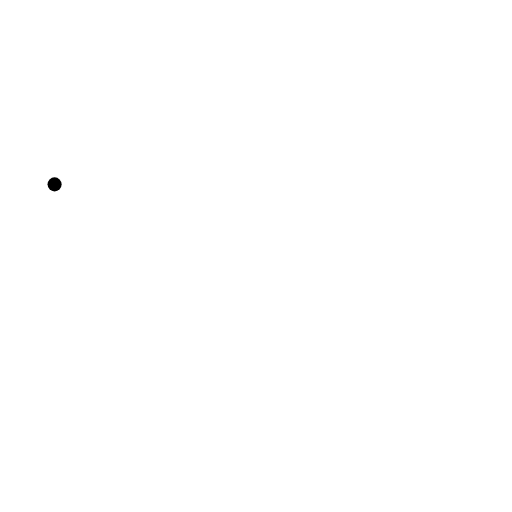
t = 0.00 s
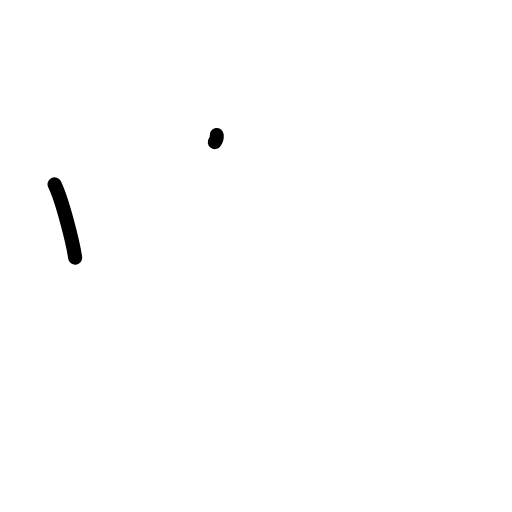
t = 1.25 s
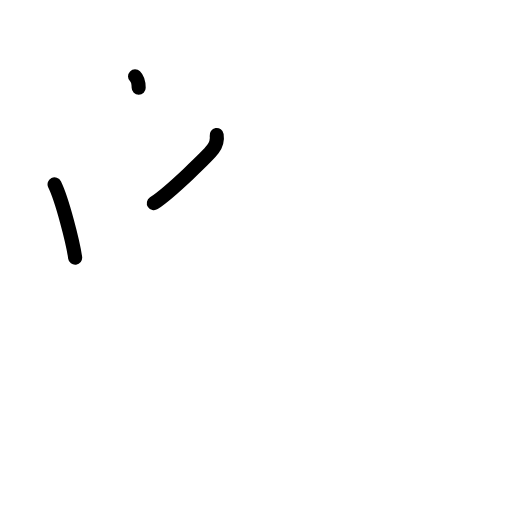
t = 2.38 s
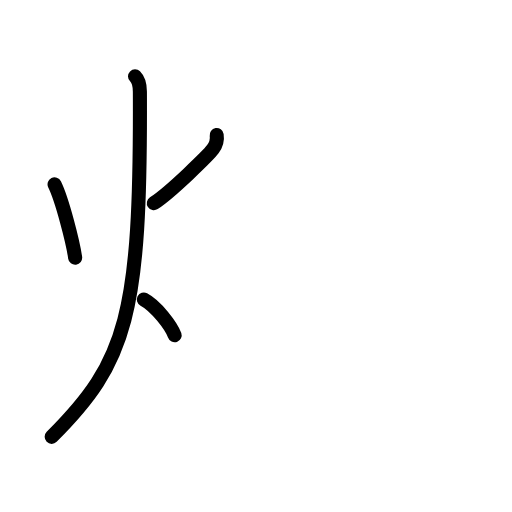
t = 3.50 s
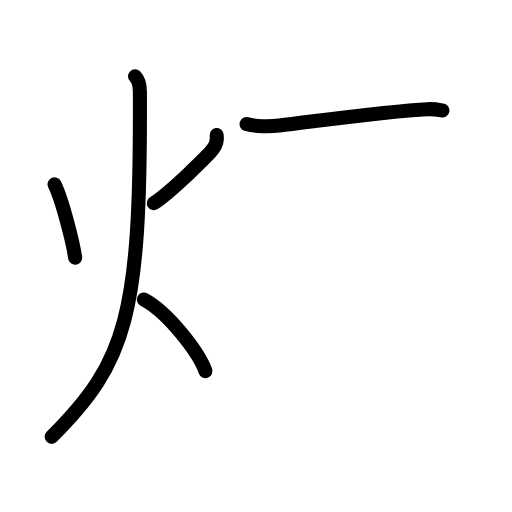
t = 4.83 s
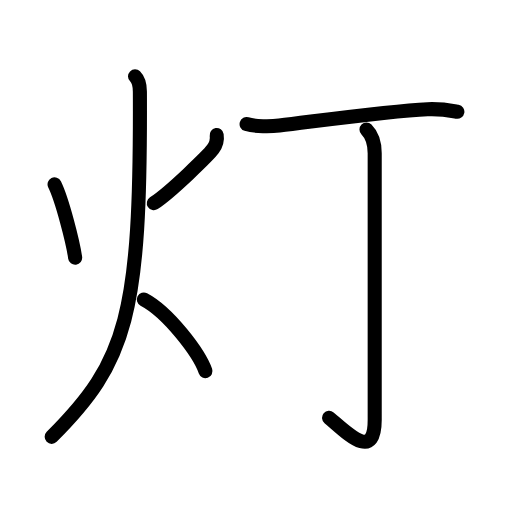
t = 6.00 s

The animated SVG that drew these frames (rendered in a browser with its animation timeline set to each time). Animation: 17 SMIL elements (animate=17); one cycle of 6.00 s.

<?xml version="1.0" encoding="UTF-8"?>
<!--
AniKanjiVG is licensed by CC-BY-SA Paul C. Sommerhoff (https://bitbucket.org/sommerhoff/anikanjivg).
AniKanjiVG uses KanjiVG which is licensed by CC-BY-SA Ulrich Apel (http://kanjivg.tagaini.net).
See also http://creativecommons.org/licenses/by-sa/3.0/
-->
<svg xmlns:kvg='http://kanjivg.tagaini.net' xmlns='http://www.w3.org/2000/svg' width='109' height='109' viewBox='0 0 109 109' style='fill:none;stroke:#000000;stroke-width:3;stroke-linecap:round;stroke-linejoin:round;' id="kvg:kanji_0706f"><g id="kvg:0706f" kvg:element="灯"><g id="kvg:0706f-g1" kvg:element="火" kvg:position="left" kvg:radical="general"><path id="kvg:0706f-s1" kvg:type="㇔" d="M11.62,39.25c1.6,3.23,3.94,12.39,4.38,15.62"><animate attributeName="d" begin="0.0s" dur="1.0s" from="M11.62,39.25C11.62,39.25,11.62,39.25,11.62,39.25" to="M11.62,39.25c1.6,3.23,3.94,12.39,4.38,15.62" />
</path>
<path id="kvg:0706f-s2" kvg:type="㇒" d="M46.13,28.75c0.17,1.05-0.08,1.99-0.82,3.02c-0.74,1.03-8.87,9.08-12.56,11.48"><animate attributeName="d" begin="1.0s" dur="0.5s" from="M46.13,28.75C46.13,28.75,46.13,28.75,46.13,28.75" to="M46.13,28.75c0.17,1.05-0.08,1.99-0.82,3.02" />
<animate attributeName="d" begin="1.5s" dur="0.5s" from="M46.13,28.75c0.17,1.05-0.08,1.99-0.82,3.02c0,0,0,0,0,0,0" to="M46.13,28.75c0.17,1.05-0.08,1.99-0.82,3.02c-0.74,1.03-8.87,9.08-12.56,11.48" />
<animate attributeName="d" begin="0s" dur="1.0s" from="M-100,-100" to="M-100,-100" />
</path>
<path id="kvg:0706f-s3" kvg:type="㇒" d="M28.75,16.25c0.76,0.75,1.02,2,1.03,3.25C30,67.12,27,77,11,93"><animate attributeName="d" begin="2.0s" dur="0.5s" from="M28.75,16.25C28.75,16.25,28.75,16.25,28.75,16.25" to="M28.75,16.25c0.76,0.75,1.02,2,1.03,3.25" />
<animate attributeName="d" begin="2.5s" dur="0.5s" from="M28.75,16.25c0.76,0.75,1.02,2,1.03,3.25c0,0,0,0,0,0,0" to="M28.75,16.25c0.76,0.75,1.02,2,1.03,3.25C30,67.12,27,77,11,93" />
<animate attributeName="d" begin="0s" dur="2.0s" from="M-100,-100" to="M-100,-100" />
</path>
<path id="kvg:0706f-s4" kvg:type="㇔/㇏" d="M30.62,63.75c5.2,2.73,11.76,11.38,13.12,15.25"><animate attributeName="d" begin="3.0s" dur="1.0s" from="M30.62,63.75C30.62,63.75,30.62,63.75,30.62,63.75" to="M30.62,63.75c5.2,2.73,11.76,11.38,13.12,15.25" />
<animate attributeName="d" begin="0s" dur="3.0s" from="M-100,-100" to="M-100,-100" />
</path>
</g>
<g id="kvg:0706f-g2" kvg:element="丁" kvg:position="right" kvg:phon="丁"><g id="kvg:0706f-g3" kvg:element="一"><path id="kvg:0706f-s5" kvg:type="㇐" d="M52.5,26.42c1.82,0.56,5.15,0.53,6.96,0.31c9.17-1.11,23.42-3.11,31.56-3.48c3.02-0.13,4.84,0.27,6.35,0.55"><animate attributeName="d" begin="4.0s" dur="0.3333333333333333s" from="M52.5,26.42C52.5,26.42,52.5,26.42,52.5,26.42" to="M52.5,26.42c1.82,0.56,5.15,0.53,6.96,0.31" />
<animate attributeName="d" begin="4.333333333333333s" dur="0.3333333333333333s" from="M52.5,26.42c1.82,0.56,5.15,0.53,6.96,0.31c0,0,0,0,0,0,0" to="M52.5,26.42c1.82,0.56,5.15,0.53,6.96,0.31c9.17-1.11,23.42-3.11,31.56-3.48" />
<animate attributeName="d" begin="4.666666666666667s" dur="0.3333333333333333s" from="M52.5,26.42c1.82,0.56,5.15,0.53,6.96,0.31c9.17-1.11,23.42-3.11,31.56-3.48c0,0,0,0,0,0,0" to="M52.5,26.42c1.82,0.56,5.15,0.53,6.96,0.31c9.17-1.11,23.42-3.11,31.56-3.48c3.02-0.13,4.84,0.27,6.35,0.55" />
<animate attributeName="d" begin="0s" dur="4.0s" from="M-100,-100" to="M-100,-100" />
</path>
</g>
<g id="kvg:0706f-g4" kvg:element="亅"><path id="kvg:0706f-s6" kvg:type="㇚" d="M78.02,27.58c1.14,1.14,1.75,2.79,1.75,5.06c0,15.86,0,51.23,0,56.8c0,8.97-6.05,2.58-9.71-0.5"><animate attributeName="d" begin="5.0s" dur="0.3333333333333333s" from="M78.02,27.58C78.02,27.58,78.02,27.58,78.02,27.58" to="M78.02,27.58c1.14,1.14,1.75,2.79,1.75,5.06" />
<animate attributeName="d" begin="5.333333333333333s" dur="0.3333333333333333s" from="M78.02,27.58c1.14,1.14,1.75,2.79,1.75,5.06c0,0,0,0,0,0,0" to="M78.02,27.58c1.14,1.14,1.75,2.79,1.75,5.06c0,15.86,0,51.23,0,56.8" />
<animate attributeName="d" begin="5.666666666666667s" dur="0.3333333333333333s" from="M78.02,27.58c1.14,1.14,1.75,2.79,1.75,5.06c0,15.86,0,51.23,0,56.8c0,0,0,0,0,0,0" to="M78.02,27.58c1.14,1.14,1.75,2.79,1.75,5.06c0,15.86,0,51.23,0,56.8c0,8.97-6.05,2.58-9.71-0.5" />
<animate attributeName="d" begin="0s" dur="5.0s" from="M-100,-100" to="M-100,-100" />
</path>
</g>
</g>
</g>
</svg>
